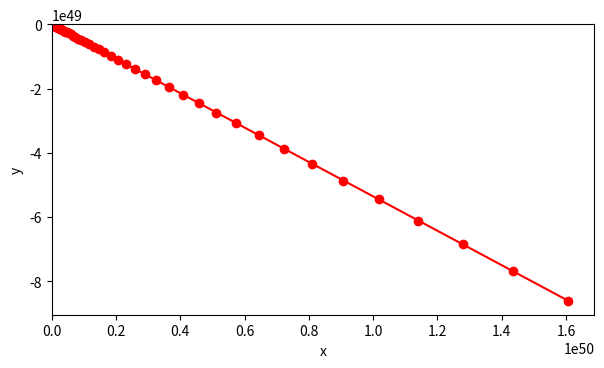

Write the Python code that produced this figure.
import numpy as np
from matplotlib import pyplot as plt

# 損失関数
def f(x, y):
    return x**2 + 5*y**2 + 6*x*y

# 勾配関数
def df(x, y):
    dzdx = 2*x + 6*y  # f(x, y) の x に関する偏導関数
    dzdy = 10*y + 6*x  # f(x, y) の y に関する偏導関数
    return np.array([dzdx, dzdy])

# パラメータ
s = 0.1                     # ステップサイズ
max_ite = 1000              # 最大反復回数
x0 = 10                     # 初期値(x)
y0 = 10                     # 初期値(y)
x_tr = [x0]                 # xの軌跡(初期値設定)
y_tr = [y0]                 # yの軌跡(初期値設定)

# 勾配降下法による反復計算
for k in range(max_ite):
    x0, y0 = np.array([x0, y0]) - s * df(x0, y0)  # 勾配を降下
    x_tr.append(x0)  # x0の軌跡を追加
    y_tr.append(y0)  # y0の軌跡を追加
    if np.linalg.norm(df(x0, y0)) < 1e-6:  # 勾配が小さくなったら停止
        break
    print(k, x0, y0)

# ここからグラフ描画----------------------------------------------------------------
# 軌跡をnumpy配列に変換
x_tr = np.array(x_tr)
y_tr = np.array(y_tr)

x = np.linspace(-15, 15, 101)
y = np.linspace(-15, 15, 101)
X_mesh, Y_mesh = np.meshgrid(x, y)
z = f(X_mesh, Y_mesh)

fig, ax = plt.subplots(figsize=(7, 7))
ax.contour(X_mesh, Y_mesh, z, levels=50)  # 等高線のレベル数を指定
ax.plot(x_tr, y_tr, marker="o", color='red')  # 軌跡を赤色で描画
ax.set_xlabel("x")
ax.set_ylabel("y")
ax.set_aspect('equal')
plt.show()
